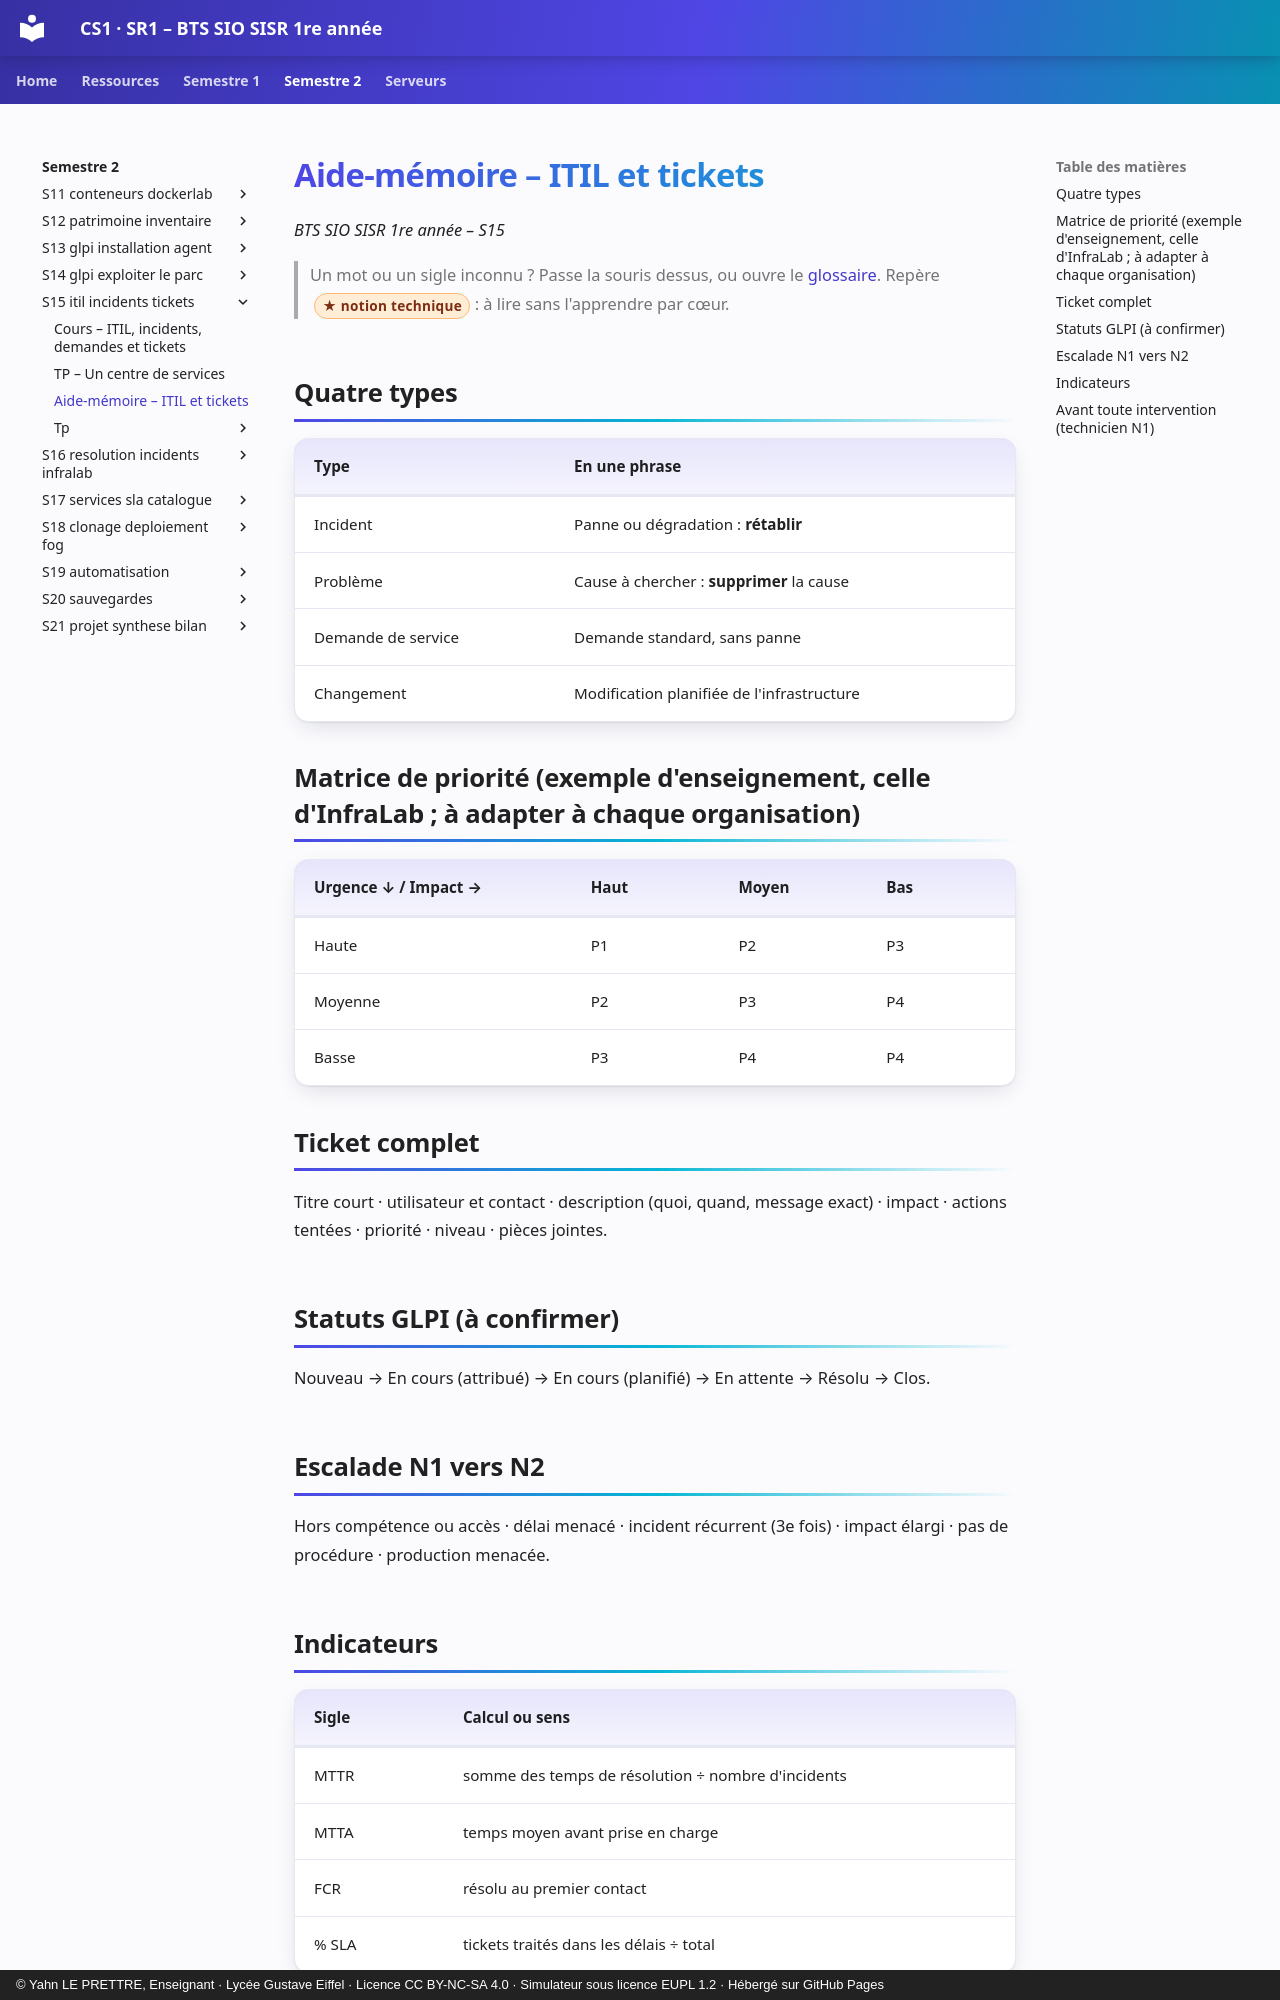

repository: YahnLP/BTS-SIO1-gustave-eiffel · page: semestre-2/S15-itil-incidents-tickets/03-aide-memoire/index.html · generator: mkdocs · copyright: © Yahn LE PRETTRE, Enseignant · Lycée Gustave Eiffel · Licence CC BY-NC-SA 4.0 · Simulateur sous licence EUPL 1.2 · Hébergé sur GitHub Pages

# Aide-mémoire – ITIL et tickets

*BTS SIO SISR 1re année – S15*

> Un mot ou un sigle inconnu ? Passe la souris dessus, ou ouvre le [glossaire](../../ressources/glossaire.md). Repère <span class="technique">notion technique</span> : à lire sans l'apprendre par cœur.

## Quatre types

| Type | En une phrase |
|---|---|
| Incident | Panne ou dégradation : **rétablir** |
| Problème | Cause à chercher : **supprimer** la cause |
| Demande de service | Demande standard, sans panne |
| Changement | Modification planifiée de l'infrastructure |

## Matrice de priorité (exemple d'enseignement, celle d'InfraLab ; à adapter à chaque organisation)

| Urgence ↓ / Impact → | Haut | Moyen | Bas |
|---|---|---|---|
| Haute | P1 | P2 | P3 |
| Moyenne | P2 | P3 | P4 |
| Basse | P3 | P4 | P4 |

## Ticket complet

Titre court · utilisateur et contact · description (quoi, quand, message exact) · impact · actions tentées · priorité · niveau · pièces jointes.

## Statuts GLPI (à confirmer)

Nouveau → En cours (attribué) → En cours (planifié) → En attente → Résolu → Clos.

## Escalade N1 vers N2

Hors compétence ou accès · délai menacé · incident récurrent (3e fois) · impact élargi · pas de procédure · production menacée.
